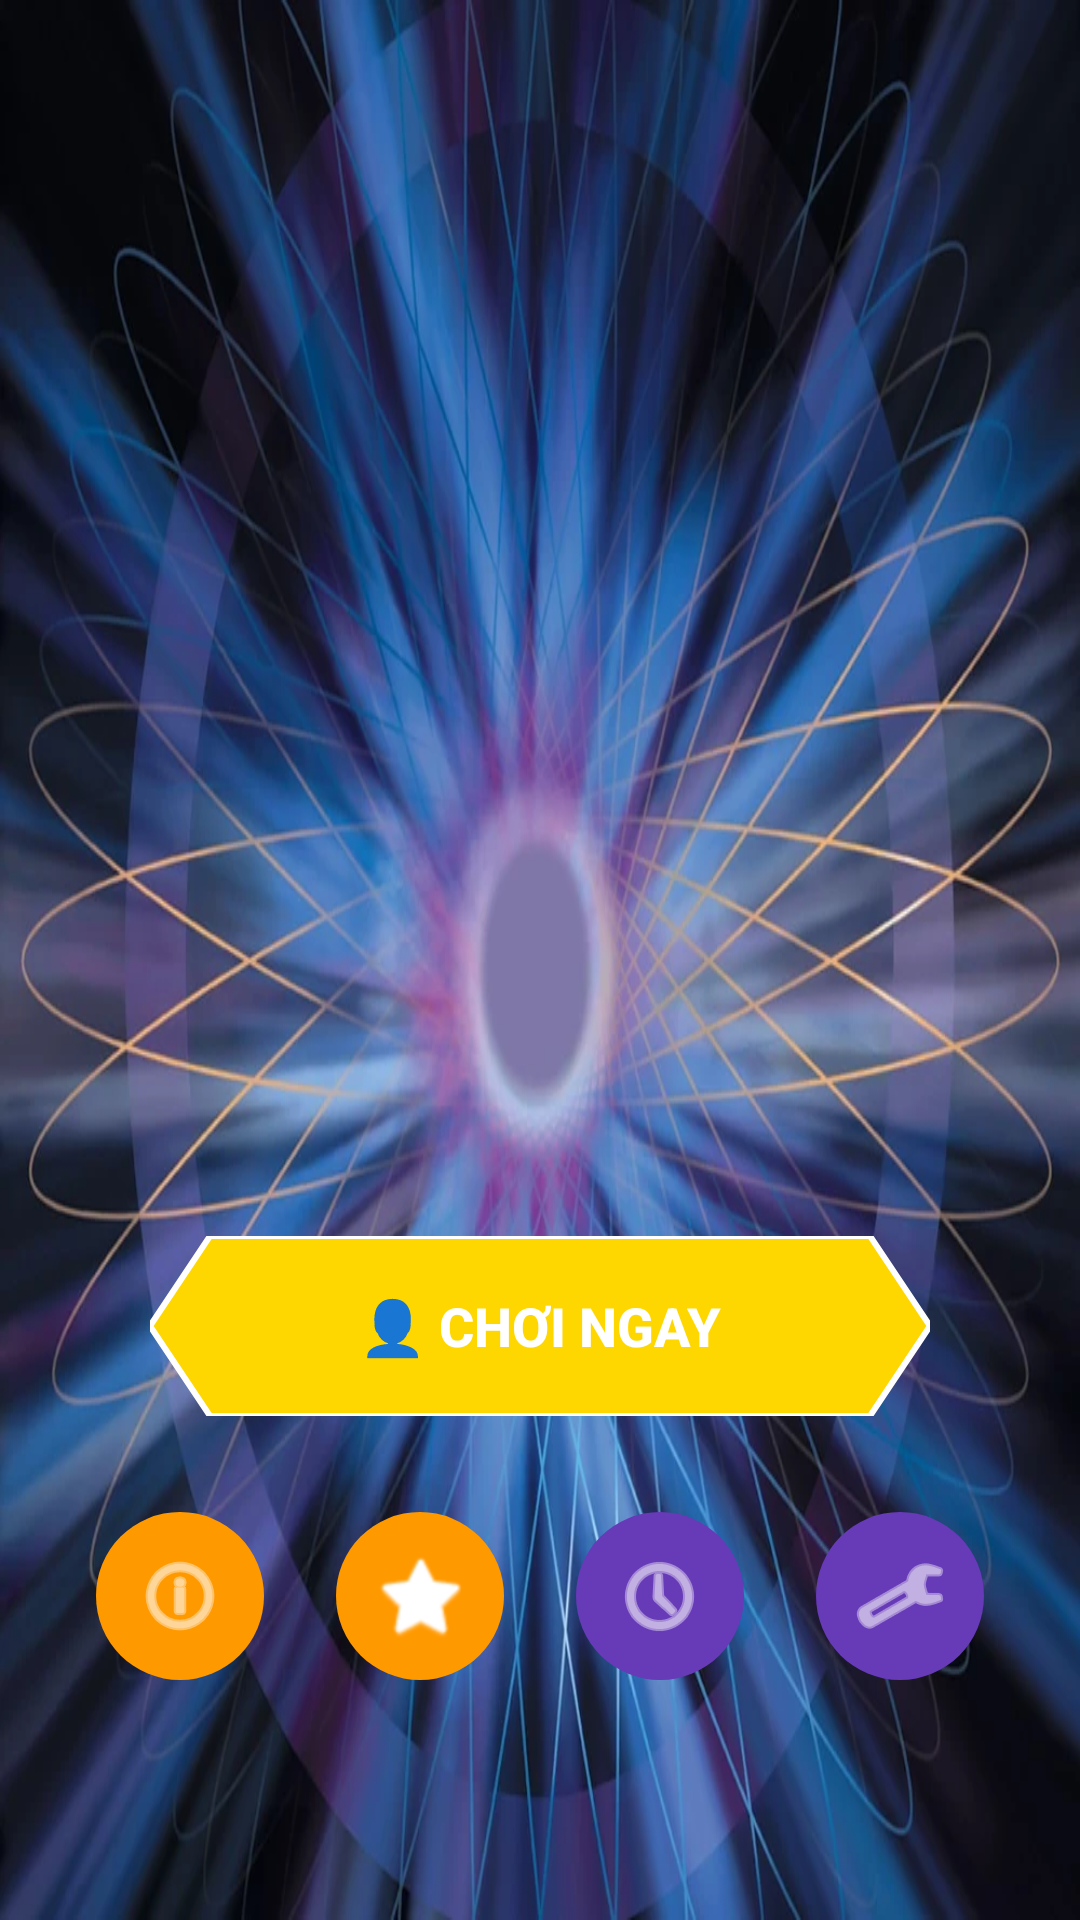

Here is an Android app screen rendered from its layout file. Give the layout XML and the strings, colors and styles it references.
<!-- AndroidManifest.xml: application theme Theme.Projectandroidjava -->
<!-- res/layout/activity_main.xml -->
<?xml version="1.0" encoding="utf-8"?>
<LinearLayout
    xmlns:android="http://schemas.android.com/apk/res/android"
    android:layout_width="match_parent"
    android:layout_height="match_parent"
    android:orientation="vertical"
    android:gravity="center_horizontal"
    android:background="@drawable/background"
    android:padding="24dp">

    <Space
        android:layout_width="match_parent"
        android:layout_height="0dp"
        android:layout_weight="1.5"/>

    <ImageView
        android:id="@+id/iv_logo"
        android:layout_width="240dp"
        android:layout_height="240dp"
        android:src="@drawable/logo"
        android:scaleType="fitCenter"/>

    <Space
        android:layout_width="match_parent"
        android:layout_height="8dp"/>

    <TextView
        android:id="@+id/tv_welcome"
        android:layout_width="wrap_content"
        android:layout_height="wrap_content"
        android:text="Xin chào, khách!"
        android:textSize="16sp"
        android:textColor="#FFD700"
        android:visibility="gone"/>

    <Button
        android:id="@+id/btn_login"
        android:layout_width="wrap_content"
        android:layout_height="36dp"
        android:text="Đăng nhập"
        android:textSize="13sp"
        android:textColor="#FFD700"
        android:background="@android:color/transparent"
        android:visibility="gone"/>

    <Button
        android:id="@+id/btn_logout"
        android:layout_width="160dp"
        android:layout_height="40dp"
        android:text="ĐĂNG XUẤT"
        android:textSize="14sp"
        android:textStyle="bold"
        android:textColor="#FFFFFF"
        android:background="@drawable/btn_play_main"
        android:stateListAnimator="@null"
        android:visibility="gone"/>

    <Space
        android:layout_width="match_parent"
        android:layout_height="0dp"
        android:layout_weight="1"/>

    
    <Button
        android:id="@+id/btn_play"
        android:layout_width="260dp"
        android:layout_height="60dp"
        android:text="👤 CHƠI NGAY"
        android:textSize="18sp"
        android:textStyle="bold"
        android:textColor="#FFFFFF"
        android:background="@drawable/btn_play_main"
        android:stateListAnimator="@null"/>


    <Space
        android:layout_width="match_parent"
        android:layout_height="32dp"/>

    
    <LinearLayout
        android:layout_width="wrap_content"
        android:layout_height="wrap_content"
        android:orientation="horizontal"
        android:gravity="center">

        <ImageButton
            android:id="@+id/btn_info"
            android:layout_width="56dp"
            android:layout_height="56dp"
            android:layout_marginEnd="24dp"
            android:src="@android:drawable/ic_menu_info_details"
            android:background="@drawable/btn_round_orange"
            android:contentDescription="Thông tin"
            android:tint="#FFFFFF"/>

        <ImageButton
            android:id="@+id/btn_rank"
            android:layout_width="56dp"
            android:layout_height="56dp"
            android:src="@android:drawable/btn_star_big_on"
            android:background="@drawable/btn_round_orange"
            android:contentDescription="Xếp hạng"
            android:tint="#FFFFFF"/>

        <ImageButton
            android:id="@+id/btn_history"
            android:layout_width="56dp"
            android:layout_height="56dp"
            android:layout_marginStart="24dp"
            android:src="@android:drawable/ic_menu_recent_history"
            android:background="@drawable/btn_round_purple"
            android:contentDescription="Lịch sử chơi"
            android:tint="#FFFFFF"/>

        <ImageButton
            android:id="@+id/btn_settings"
            android:layout_width="56dp"
            android:layout_height="56dp"
            android:layout_marginStart="24dp"
            android:src="@android:drawable/ic_menu_preferences"
            android:background="@drawable/btn_round_purple"
            android:contentDescription="Cài đặt"
            android:tint="#FFFFFF"/>

    </LinearLayout>

    <Space
        android:layout_width="match_parent"
        android:layout_height="0dp"
        android:layout_weight="1"/>

</LinearLayout>
<!-- resources referenced by this layout -->
<resources>
  <!-- drawable background: png bitmap (drawable, 95230 bytes) -->
  <!-- drawable btn_play_main (drawable) -->
  <?xml version="1.0" encoding="utf-8"?>
  <vector xmlns:android="http://schemas.android.com/apk/res/android"
      android:width="260dp"
      android:height="60dp"
      android:viewportWidth="260"
      android:viewportHeight="60">
      <path
          android:pathData="M20,0 L240,0 L260,30 L240,60 L20,60 L0,30 Z"
          android:strokeWidth="2"
          android:strokeColor="#FFFFFF"
          android:fillColor="#FFD700" />
  </vector>
  <!-- drawable btn_round_orange (drawable) -->
  <?xml version="1.0" encoding="utf-8"?>
  <shape xmlns:android="http://schemas.android.com/apk/res/android"
      android:shape="oval">
      <solid android:color="#FF9900" />
      <size android:width="48dp" android:height="48dp" />
  </shape>
  <!-- drawable btn_round_purple (drawable) -->
  <?xml version="1.0" encoding="utf-8"?>
  <shape xmlns:android="http://schemas.android.com/apk/res/android"
      android:shape="oval">
      <solid android:color="#673AB7" />
      <size android:width="48dp" android:height="48dp" />
  </shape>
  <style name="Theme.Projectandroidjava" parent="Base.Theme.Projectandroidjava" />
  <style name="Base.Theme.Projectandroidjava" parent="Theme.Material3.DayNight.NoActionBar">
          
          
      </style>
</resources>
